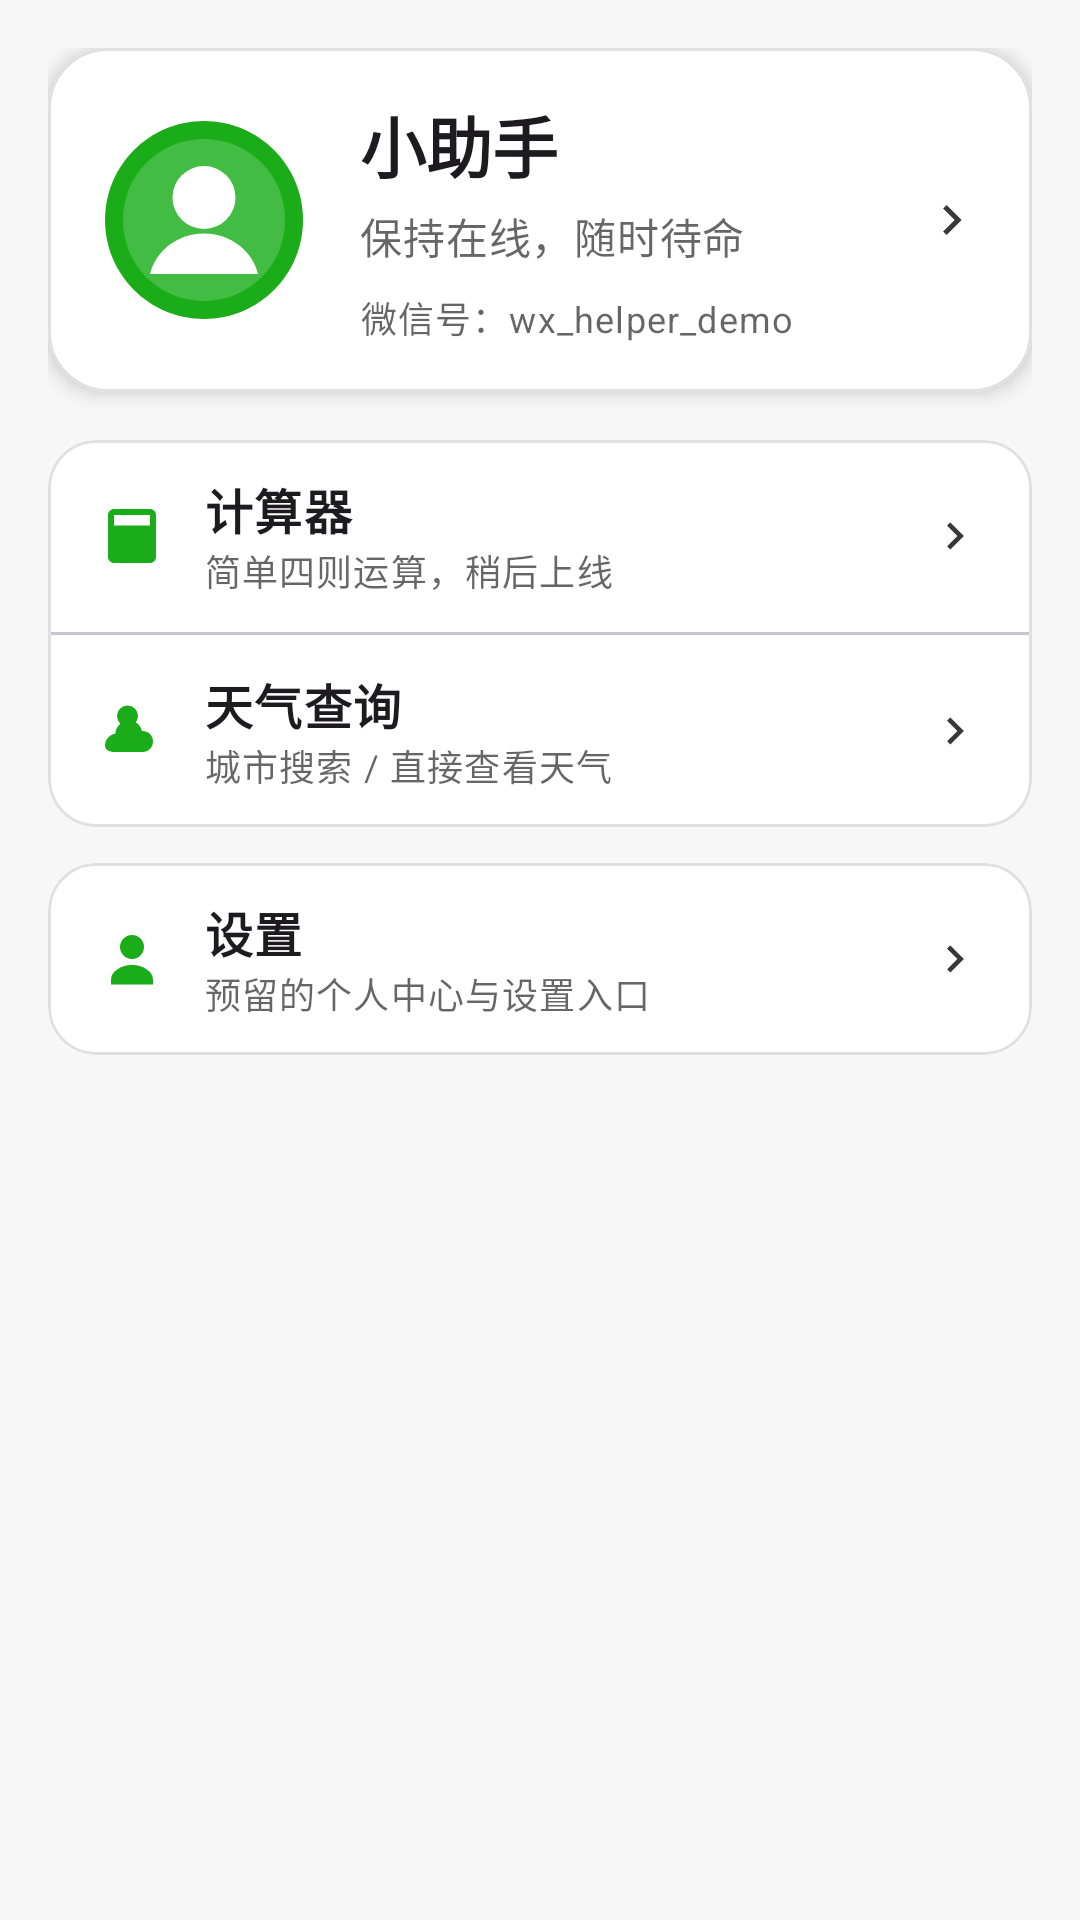

Here is an Android app screen rendered from its layout file. Give the layout XML and the strings, colors and styles it references.
<!-- AndroidManifest.xml: application theme Theme.Calculate_temputer -->
<!-- res/layout/fragment_profile.xml -->
<?xml version="1.0" encoding="utf-8"?>
<androidx.core.widget.NestedScrollView xmlns:android="http://schemas.android.com/apk/res/android"
    xmlns:app="http://schemas.android.com/apk/res-auto"
    xmlns:tools="http://schemas.android.com/tools"
    android:layout_width="match_parent"
    android:layout_height="match_parent"
    android:background="@color/profile_background"
    android:fillViewport="true"
    android:padding="16dp"
    tools:context=".ui.profile.ProfileFragment">

    <LinearLayout
        android:layout_width="match_parent"
        android:layout_height="wrap_content"
        android:orientation="vertical"
        android:gravity="center_horizontal">

        <com.google.android.material.card.MaterialCardView
            android:id="@+id/profile_header_card"
            android:layout_width="match_parent"
            android:layout_height="wrap_content"
            android:layout_marginBottom="16dp"
            app:cardBackgroundColor="@color/white"
            app:cardCornerRadius="20dp"
            app:cardElevation="4dp"
            app:strokeColor="@color/card_border"
            app:strokeWidth="1dp">

            <LinearLayout
                android:layout_width="match_parent"
                android:layout_height="wrap_content"
                android:orientation="horizontal"
                android:padding="16dp"
                android:gravity="center_vertical">

                <com.google.android.material.imageview.ShapeableImageView
                    android:id="@+id/profile_avatar"
                    android:layout_width="72dp"
                    android:layout_height="72dp"
                    android:contentDescription="@string/profile_avatar_content_description"
                    android:src="@drawable/ic_profile_avatar" />

                <LinearLayout
                    android:layout_width="0dp"
                    android:layout_height="wrap_content"
                    android:layout_marginStart="16dp"
                    android:layout_weight="1"
                    android:orientation="vertical">

                    <TextView
                        android:id="@+id/profile_nickname"
                        android:layout_width="wrap_content"
                        android:layout_height="wrap_content"
                        android:text="@string/profile_nickname"
                        android:textAppearance="@style/TextAppearance.Material3.TitleLarge"
                        android:textStyle="bold" />

                    <TextView
                        android:id="@+id/profile_status"
                        android:layout_width="wrap_content"
                        android:layout_height="wrap_content"
                        android:layout_marginTop="4dp"
                        android:text="@string/profile_status"
                        android:textAppearance="@style/TextAppearance.Material3.BodyMedium"
                        android:textColor="@color/text_secondary" />

                    <TextView
                        android:id="@+id/profile_id"
                        android:layout_width="wrap_content"
                        android:layout_height="wrap_content"
                        android:layout_marginTop="8dp"
                        android:text="@string/profile_id"
                        android:textAppearance="@style/TextAppearance.Material3.BodySmall"
                        android:textColor="@color/text_secondary" />
                </LinearLayout>

                <ImageView
                    android:layout_width="20dp"
                    android:layout_height="20dp"
                    android:contentDescription="@string/profile_edit_hint"
                    android:src="@drawable/ic_arrow_right"
                    android:tint="@color/nav_inactive" />
            </LinearLayout>
        </com.google.android.material.card.MaterialCardView>

        <com.google.android.material.card.MaterialCardView
            android:layout_width="match_parent"
            android:layout_height="wrap_content"
            android:layout_marginBottom="12dp"
            app:cardBackgroundColor="@color/white"
            app:cardCornerRadius="16dp"
            app:strokeColor="@color/card_border"
            app:strokeWidth="1dp">

            <LinearLayout
                android:layout_width="match_parent"
                android:layout_height="wrap_content"
                android:orientation="vertical">

                <LinearLayout
                    android:layout_width="match_parent"
                    android:layout_height="wrap_content"
                    android:gravity="center_vertical"
                    android:minHeight="64dp"
                    android:paddingStart="16dp"
                    android:paddingEnd="16dp">

                    <ImageView
                        android:layout_width="24dp"
                        android:layout_height="24dp"
                        android:src="@drawable/ic_nav_calculator"
                        android:tint="@color/primary_green" />

                    <LinearLayout
                        android:layout_width="0dp"
                        android:layout_height="wrap_content"
                        android:layout_marginStart="12dp"
                        android:layout_weight="1"
                        android:orientation="vertical">

                        <TextView
                            android:layout_width="wrap_content"
                            android:layout_height="wrap_content"
                            android:text="@string/profile_calculator_entry"
                            android:textAppearance="@style/TextAppearance.Material3.BodyLarge"
                            android:textStyle="bold" />

                        <TextView
                            android:layout_width="wrap_content"
                            android:layout_height="wrap_content"
                            android:text="@string/profile_calculator_desc"
                            android:textAppearance="@style/TextAppearance.Material3.BodySmall"
                            android:textColor="@color/text_secondary" />
                    </LinearLayout>

                    <ImageView
                        android:layout_width="18dp"
                        android:layout_height="18dp"
                        android:src="@drawable/ic_arrow_right"
                        android:tint="@color/nav_inactive" />
                </LinearLayout>

                <com.google.android.material.divider.MaterialDivider
                    android:layout_width="match_parent"
                    android:layout_height="1dp"
                    android:paddingStart="16dp"
                    android:paddingEnd="16dp" />

                <LinearLayout
                    android:layout_width="match_parent"
                    android:layout_height="wrap_content"
                    android:gravity="center_vertical"
                    android:minHeight="64dp"
                    android:paddingStart="16dp"
                    android:paddingEnd="16dp">

                    <ImageView
                        android:layout_width="24dp"
                        android:layout_height="24dp"
                        android:src="@drawable/ic_nav_weather"
                        android:tint="@color/primary_green" />

                    <LinearLayout
                        android:layout_width="0dp"
                        android:layout_height="wrap_content"
                        android:layout_marginStart="12dp"
                        android:layout_weight="1"
                        android:orientation="vertical">

                        <TextView
                            android:layout_width="wrap_content"
                            android:layout_height="wrap_content"
                            android:text="@string/profile_weather_entry"
                            android:textAppearance="@style/TextAppearance.Material3.BodyLarge"
                            android:textStyle="bold" />

                        <TextView
                            android:layout_width="wrap_content"
                            android:layout_height="wrap_content"
                            android:text="@string/profile_weather_desc"
                            android:textAppearance="@style/TextAppearance.Material3.BodySmall"
                            android:textColor="@color/text_secondary" />
                    </LinearLayout>

                    <ImageView
                        android:layout_width="18dp"
                        android:layout_height="18dp"
                        android:src="@drawable/ic_arrow_right"
                        android:tint="@color/nav_inactive" />
                </LinearLayout>
            </LinearLayout>
        </com.google.android.material.card.MaterialCardView>

        <com.google.android.material.card.MaterialCardView
            android:layout_width="match_parent"
            android:layout_height="wrap_content"
            app:cardBackgroundColor="@color/white"
            app:cardCornerRadius="16dp"
            app:strokeColor="@color/card_border"
            app:strokeWidth="1dp">

            <LinearLayout
                android:layout_width="match_parent"
                android:layout_height="wrap_content"
                android:orientation="vertical">

                <LinearLayout
                    android:layout_width="match_parent"
                    android:layout_height="wrap_content"
                    android:gravity="center_vertical"
                    android:minHeight="64dp"
                    android:paddingStart="16dp"
                    android:paddingEnd="16dp">

                    <ImageView
                        android:layout_width="24dp"
                        android:layout_height="24dp"
                        android:src="@drawable/ic_nav_profile"
                        android:tint="@color/primary_green" />

                    <LinearLayout
                        android:layout_width="0dp"
                        android:layout_height="wrap_content"
                        android:layout_marginStart="12dp"
                        android:layout_weight="1"
                        android:orientation="vertical">

                        <TextView
                            android:layout_width="wrap_content"
                            android:layout_height="wrap_content"
                            android:text="@string/profile_settings_entry"
                            android:textAppearance="@style/TextAppearance.Material3.BodyLarge"
                            android:textStyle="bold" />

                        <TextView
                            android:layout_width="wrap_content"
                            android:layout_height="wrap_content"
                            android:text="@string/profile_settings_desc"
                            android:textAppearance="@style/TextAppearance.Material3.BodySmall"
                            android:textColor="@color/text_secondary" />
                    </LinearLayout>

                    <ImageView
                        android:layout_width="18dp"
                        android:layout_height="18dp"
                        android:src="@drawable/ic_arrow_right"
                        android:tint="@color/nav_inactive" />
                </LinearLayout>
            </LinearLayout>
        </com.google.android.material.card.MaterialCardView>
    </LinearLayout>
</androidx.core.widget.NestedScrollView>
<!-- resources referenced by this layout -->
<resources>
  <color name="card_border">#FFE0E0E0</color>
  <color name="nav_inactive">#80707070</color>
  <color name="primary_green">#1AAD19</color>
  <color name="profile_background">#FFF7F7F7</color>
  <color name="text_secondary">#99000000</color>
  <color name="white">#FFFFFFFF</color>
  <!-- drawable ic_arrow_right (drawable) -->
  <?xml version="1.0" encoding="utf-8"?>
  <vector xmlns:android="http://schemas.android.com/apk/res/android"
      android:width="16dp"
      android:height="16dp"
      android:viewportWidth="24"
      android:viewportHeight="24">
      <path
          android:fillColor="@android:color/black"
          android:pathData="M9,6l6,6l-6,6l-1.4,-1.4L12.2,12L7.6,7.4z" />
  </vector>
  <!-- drawable ic_nav_calculator (drawable) -->
  <?xml version="1.0" encoding="utf-8"?>
  <vector xmlns:android="http://schemas.android.com/apk/res/android"
      android:width="24dp"
      android:height="24dp"
      android:viewportWidth="24"
      android:viewportHeight="24">
      <path
          android:fillColor="@android:color/black"
          android:pathData="M6,3h12c1.1,0 2,0.9 2,2v14c0,1.1 -0.9,2 -2,2H6c-1.1,0 -2,-0.9 -2,-2V5c0,-1.1 0.9,-2 2,-2zM6,5v3.5h12V5H6z" />
      <path
          android:fillColor="@android:color/black"
          android:pathData="M11.25,11h1.5v1.75H14v1.5h-1.25V16h-1.5v-1.75H9.5v-1.5h1.75z" />
      <path
          android:fillColor="@android:color/black"
          android:pathData="M7,12h2v2H7z" />
      <path
          android:fillColor="@android:color/black"
          android:pathData="M7,16h10v1.5H7z" />
  </vector>
  <!-- drawable ic_nav_profile (drawable) -->
  <?xml version="1.0" encoding="utf-8"?>
  <vector xmlns:android="http://schemas.android.com/apk/res/android"
      android:width="24dp"
      android:height="24dp"
      android:viewportWidth="24"
      android:viewportHeight="24">
      <path
          android:fillColor="@android:color/black"
          android:pathData="M12,12a4,4 0 1,0 0,-8a4,4 0 0,0 0,8z" />
      <path
          android:fillColor="@android:color/black"
          android:pathData="M5,19c0,-3 3.5,-5 7,-5s7,2 7,5v1.5H5z" />
  </vector>
  <!-- drawable ic_nav_weather (drawable) -->
  <?xml version="1.0" encoding="utf-8"?>
  <vector xmlns:android="http://schemas.android.com/apk/res/android"
      android:width="24dp"
      android:height="24dp"
      android:viewportWidth="24"
      android:viewportHeight="24">
      <path
          android:fillColor="@android:color/black"
          android:pathData="M7,7a3.5,3.5 0 1,1 7,0a3.5,3.5 0 1,1 -7,0z" />
      <path
          android:fillColor="@android:color/black"
          android:pathData="M6.2,19h9.3c2.04,0 3.5,-1.54 3.5,-3.5c0,-1.92 -1.46,-3.5 -3.5,-3.5h-0.2c-0.48,-2.11 -2.2,-3.5 -4.3,-3.5c-2.39,0 -4.36,1.89 -4.6,4.37C4.68,13.2 3,14.77 3,16.7C3,18.32 4.35,19 6.2,19z" />
  </vector>
  <string name="profile_avatar_content_description">个人头像</string>
  <string name="profile_calculator_desc">简单四则运算，稍后上线</string>
  <string name="profile_calculator_entry">计算器</string>
  <string name="profile_edit_hint">编辑个人信息</string>
  <string name="profile_id">微信号：wx_helper_demo</string>
  <string name="profile_nickname">小助手</string>
  <string name="profile_settings_desc">预留的个人中心与设置入口</string>
  <string name="profile_settings_entry">设置</string>
  <string name="profile_status">保持在线，随时待命</string>
  <string name="profile_weather_desc">城市搜索 / 直接查看天气</string>
  <string name="profile_weather_entry">天气查询</string>
  <style name="Theme.Calculate_temputer" parent="Base.Theme.Calculate_temputer" />
  <style name="Base.Theme.Calculate_temputer" parent="Theme.Material3.DayNight.NoActionBar">
          
          
      </style>
</resources>
